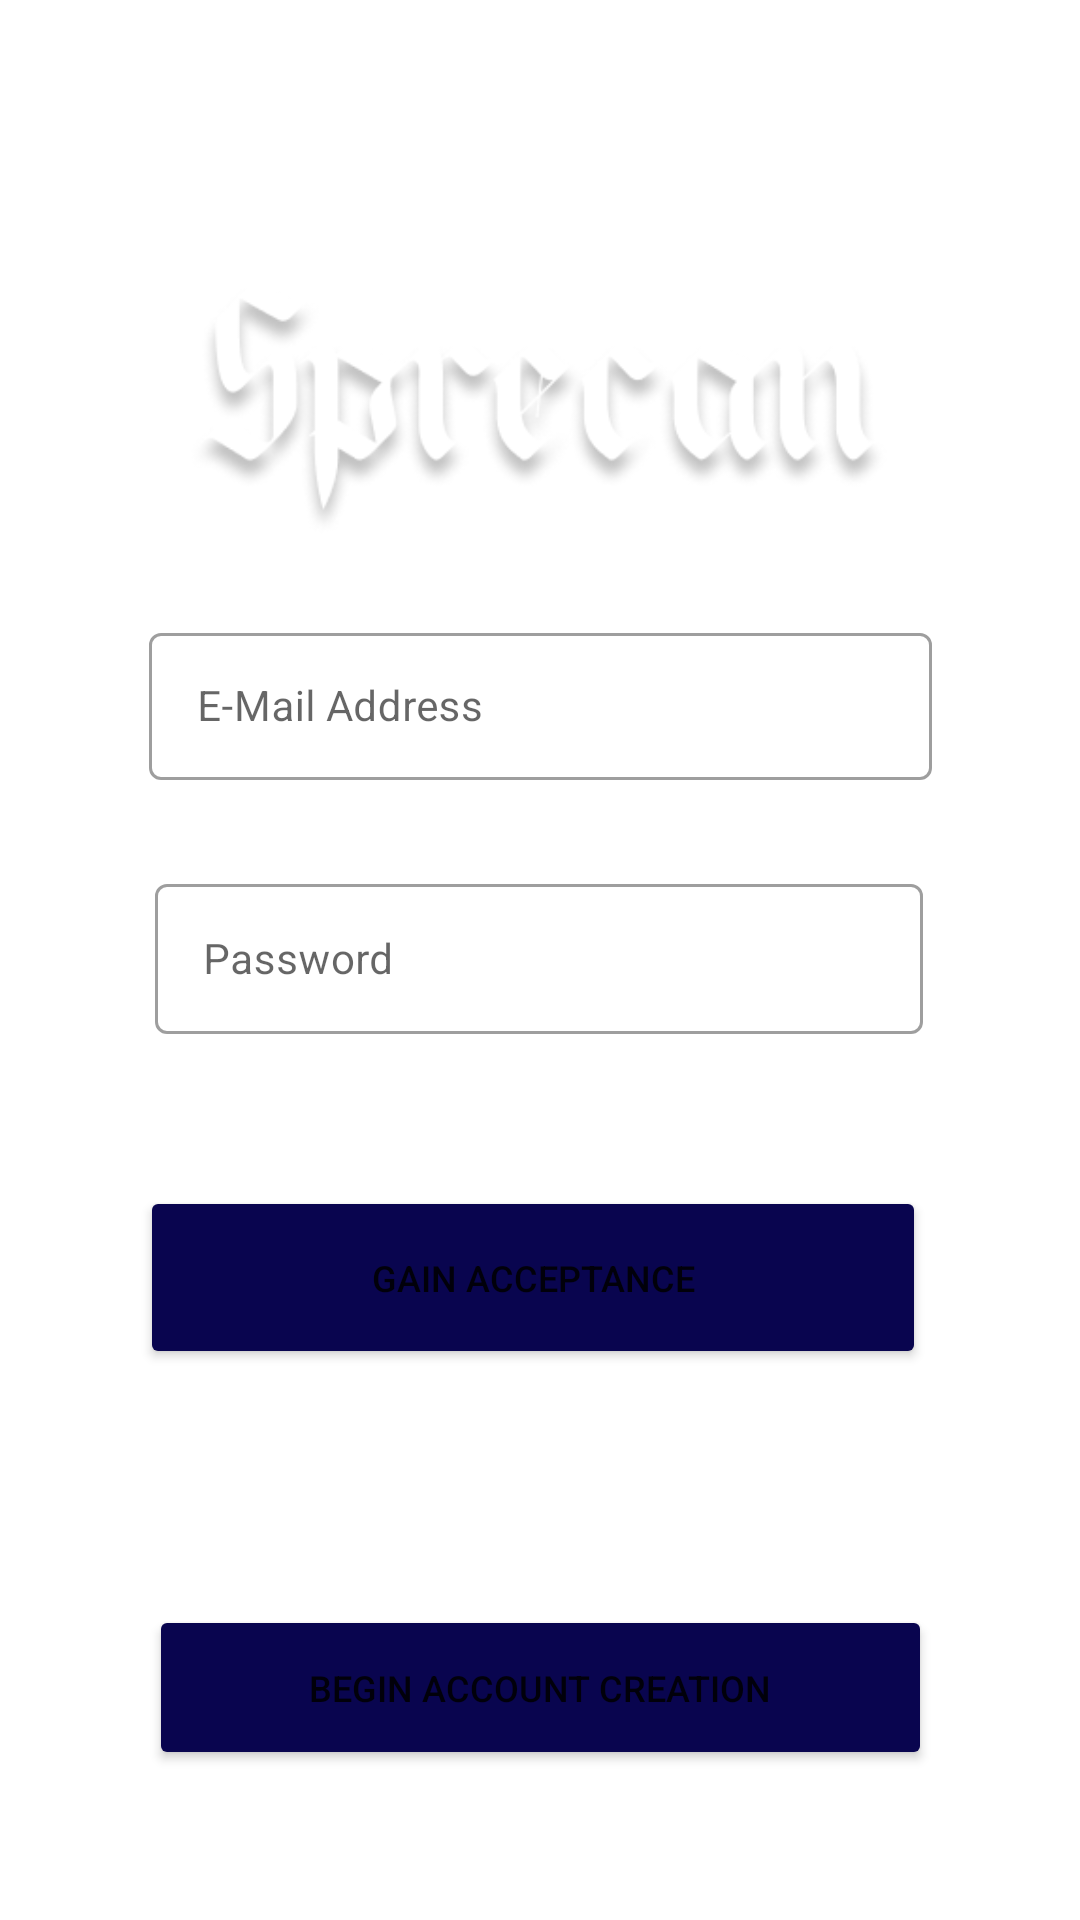

This screen was rendered from an Android layout file. Write that file and the resources it references.
<!-- AndroidManifest.xml: application theme NoActionBarTheme -->
<!-- res/layout/layout_signinactvity.xml -->
<?xml version="1.0" encoding="utf-8"?>
<androidx.constraintlayout.widget.ConstraintLayout xmlns:android="http://schemas.android.com/apk/res/android"
    xmlns:app="http://schemas.android.com/apk/res-auto"
    xmlns:tools="http://schemas.android.com/tools"
    android:id="@+id/background_login"
    android:layout_width="match_parent"
    android:layout_height="match_parent"
    android:background="@drawable/sprecan_background"
    tools:context=".SignInActivity">


    <ImageView
        android:id="@+id/imageView2"
        android:layout_width="310dp"
        android:layout_height="91dp"
        app:layout_constraintBottom_toBottomOf="parent"
        app:layout_constraintEnd_toEndOf="parent"
        app:layout_constraintHorizontal_bias="0.495"
        app:layout_constraintStart_toStartOf="parent"
        app:layout_constraintTop_toTopOf="parent"
        app:layout_constraintVertical_bias="0.17"
        app:srcCompat="@drawable/logo" />

    <com.google.android.material.textfield.TextInputLayout
        android:id="@+id/editTextTextEmailAddress"
        style="@style/Widget.MaterialComponents.TextInputLayout.OutlinedBox"
        android:layout_width="261dp"
        android:layout_height="70dp"
        android:ems="10"
        android:hint="E-Mail Address"
        android:inputType="textEmailAddress"
        app:layout_constraintBottom_toBottomOf="parent"
        app:layout_constraintEnd_toEndOf="parent"
        app:layout_constraintStart_toStartOf="parent"
        app:layout_constraintTop_toTopOf="parent"
        app:layout_constraintVertical_bias="0.361">

        <com.google.android.material.textfield.TextInputEditText
            android:layout_width="match_parent"
            android:layout_height="49dp"
            android:id="@+id/et_loginEmail"
            android:inputType="textEmailAddress"
            android:textSize="14sp"
            app:boxStrokeColor="@color/dark_blue" />

    </com.google.android.material.textfield.TextInputLayout>

    <com.google.android.material.textfield.TextInputLayout
        android:id="@+id/editTextTextPassword"
        style="@style/Widget.MaterialComponents.TextInputLayout.OutlinedBox"
        android:layout_width="256dp"
        android:layout_height="60dp"
        android:ems="10"
        android:hint="Password"
        android:inputType="textPassword"
        app:layout_constraintBottom_toBottomOf="parent"
        app:layout_constraintEnd_toEndOf="parent"
        app:layout_constraintHorizontal_bias="0.496"
        app:layout_constraintStart_toStartOf="parent"
        app:layout_constraintTop_toTopOf="parent"
        app:layout_constraintVertical_bias="0.499">

        <com.google.android.material.textfield.TextInputEditText
            android:layout_width="match_parent"
            android:layout_height="50dp"
            android:textSize="14sp"
            android:inputType="textPassword"
            android:id="@+id/et_loginPassword"
            app:boxStrokeColor="@color/dark_blue" />

    </com.google.android.material.textfield.TextInputLayout>

    <Button
        android:id="@+id/login_button"
        android:layout_width="262dp"
        android:layout_height="61dp"
        android:backgroundTint="@color/dark_blue"
        android:text="Gain Acceptance"
        android:textSize="12sp"
        app:layout_constraintBottom_toBottomOf="parent"
        app:layout_constraintEnd_toEndOf="parent"
        app:layout_constraintHorizontal_bias="0.476"
        app:layout_constraintStart_toStartOf="parent"
        app:layout_constraintTop_toTopOf="parent"
        app:layout_constraintVertical_bias="0.683" />

    <TextView
        android:id="@+id/noAccount_button"
        android:layout_width="wrap_content"
        android:layout_height="wrap_content"
        android:layout_marginBottom="120dp"
        android:text="Do not own an account?"
        android:textColor="#ffff"
        app:layout_constraintBottom_toBottomOf="parent"
        app:layout_constraintEnd_toEndOf="parent"
        app:layout_constraintStart_toStartOf="parent" />

    <Button
        android:id="@+id/signUp_button"
        android:layout_width="261dp"
        android:layout_height="55dp"
        android:layout_marginBottom="50dp"
        android:backgroundTint="@color/dark_blue"
        android:text="Begin Account Creation"
        android:textSize="12sp"
        app:layout_constraintBottom_toBottomOf="parent"
        app:layout_constraintEnd_toEndOf="parent"
        app:layout_constraintStart_toStartOf="parent" />

</androidx.constraintlayout.widget.ConstraintLayout>
<!-- resources referenced by this layout -->
<resources>
  <color name="dark_blue">#09054F</color>
  <!-- drawable logo: png bitmap (drawable, 28300 bytes) -->
  <style name="NoActionBarTheme" parent="Theme.MaterialComponents.DayNight.NoActionBar">
          
          <item name="colorPrimary">@color/dark_blue</item>
          <item name="colorOnPrimary">@color/white</item>
          
          <item name="colorSecondary">@color/golden</item>
          <item name="colorSecondaryVariant">@color/dirty_gold</item>
          <item name="colorOnSecondary">@color/white</item>
          
          <item name="android:statusBarColor" tools:targetApi="l">?attr/colorPrimaryVariant</item>
          
      </style>
  <color name="white">#FFFFFFFF</color>
  <color name="golden">#CBA540</color>
  <color name="dirty_gold">#72A75F</color>
</resources>
